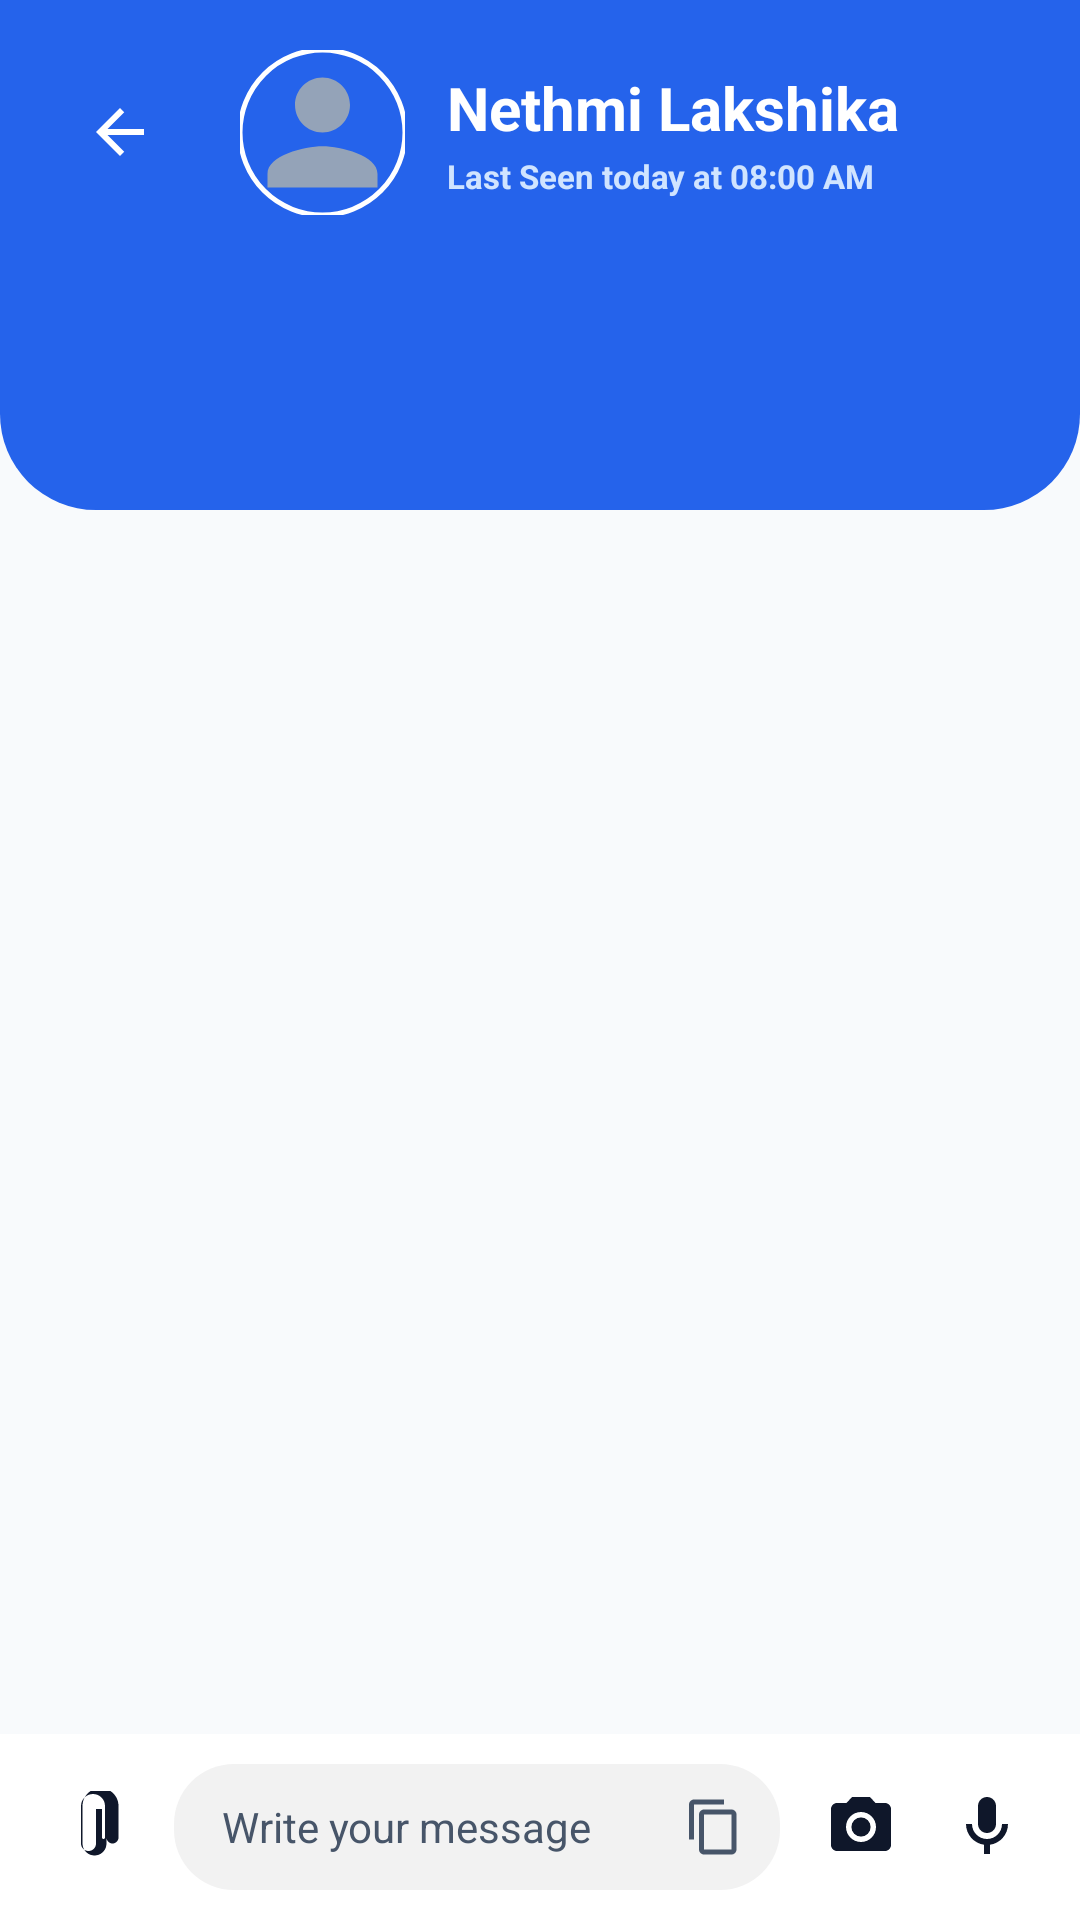

Android layout source for this screen:
<!-- AndroidManifest.xml: application theme Theme.EasyBoardingFinder -->
<!-- res/layout/activity_chat.xml -->
<?xml version="1.0" encoding="utf-8"?>
<androidx.constraintlayout.widget.ConstraintLayout xmlns:android="http://schemas.android.com/apk/res/android"
    xmlns:app="http://schemas.android.com/apk/res-auto"
    android:layout_width="match_parent"
    android:layout_height="match_parent"
    android:background="@color/background_white">

    
    <androidx.constraintlayout.widget.ConstraintLayout
        android:id="@+id/header"
        android:layout_width="match_parent"
        android:layout_height="170dp"
        android:background="@drawable/bg_chat_header"
        app:layout_constraintTop_toTopOf="parent">

        <ImageButton
            android:id="@+id/btnBack"
            android:layout_width="48dp"
            android:layout_height="48dp"
            android:layout_marginStart="16dp"
            android:layout_marginTop="20dp"
            android:background="?attr/selectableItemBackgroundBorderless"
            android:src="@drawable/ic_back_arrow"
            android:contentDescription="Back"
            app:tint="@color/white"
            app:layout_constraintStart_toStartOf="parent"
            app:layout_constraintTop_toTopOf="parent" />

        <com.google.android.material.imageview.ShapeableImageView
            android:id="@+id/ivRecipientAvatar"
            android:layout_width="55dp"
            android:layout_height="55dp"
            android:layout_marginStart="16dp"
            android:scaleType="centerCrop"
            android:src="@drawable/ic_person"
            app:shapeAppearanceOverlay="@style/CircleImage"
            app:strokeColor="@color/white"
            app:strokeWidth="1.5dp"
            app:layout_constraintBottom_toBottomOf="@+id/btnBack"
            app:layout_constraintStart_toEndOf="@+id/btnBack"
            app:layout_constraintTop_toTopOf="@+id/btnBack" />

        <LinearLayout
            android:layout_width="0dp"
            android:layout_height="wrap_content"
            android:layout_marginStart="14dp"
            android:layout_marginEnd="16dp"
            android:orientation="vertical"
            app:layout_constraintBottom_toBottomOf="@+id/ivRecipientAvatar"
            app:layout_constraintEnd_toEndOf="parent"
            app:layout_constraintStart_toEndOf="@+id/ivRecipientAvatar"
            app:layout_constraintTop_toTopOf="@+id/ivRecipientAvatar">

            <TextView
                android:id="@+id/tvRecipientName"
                android:layout_width="match_parent"
                android:layout_height="wrap_content"
                android:ellipsize="end"
                android:maxLines="1"
                android:text="Nethmi Lakshika"
                android:textColor="@color/white"
                android:textSize="20sp"
                android:textStyle="bold" />

            <TextView
                android:id="@+id/tvLastSeen"
                android:layout_width="match_parent"
                android:layout_height="wrap_content"
                android:layout_marginTop="2dp"
                android:text="Last Seen today at 08:00 AM"
                android:textColor="#D0E4FF"
                android:textSize="11sp"
                android:textStyle="bold" />
        </LinearLayout>

    </androidx.constraintlayout.widget.ConstraintLayout>

    
    <androidx.recyclerview.widget.RecyclerView
        android:id="@+id/rvMessages"
        android:layout_width="match_parent"
        android:layout_height="0dp"
        android:clipToPadding="false"
        android:paddingStart="16dp"
        android:paddingEnd="16dp"
        android:paddingTop="12dp"
        android:paddingBottom="12dp"
        app:layout_constraintBottom_toTopOf="@+id/inputBar"
        app:layout_constraintTop_toBottomOf="@+id/header" />

    
    <LinearLayout
        android:id="@+id/inputBar"
        android:layout_width="match_parent"
        android:layout_height="wrap_content"
        android:orientation="horizontal"
        android:gravity="center_vertical"
        android:paddingStart="12dp"
        android:paddingEnd="12dp"
        android:paddingTop="10dp"
        android:paddingBottom="10dp"
        android:background="@color/white"
        app:layout_constraintBottom_toBottomOf="parent">

        <ImageButton
            android:id="@+id/btnAttach"
            android:layout_width="38dp"
            android:layout_height="38dp"
            android:background="?attr/selectableItemBackgroundBorderless"
            android:src="@drawable/ic_attachment"
            android:contentDescription="Attach File"
            app:tint="@color/text_primary" />

        <LinearLayout
            android:layout_width="0dp"
            android:layout_height="42dp"
            android:layout_weight="1"
            android:layout_marginStart="8dp"
            android:layout_marginEnd="8dp"
            android:background="@drawable/bg_chat_input"
            android:orientation="horizontal"
            android:gravity="center_vertical"
            android:paddingStart="16dp"
            android:paddingEnd="12dp">

            <EditText
                android:id="@+id/etMessage"
                android:layout_width="0dp"
                android:layout_height="match_parent"
                android:layout_weight="1"
                android:background="@android:color/transparent"
                android:hint="Write your message"
                android:textColor="@color/text_primary"
                android:textColorHint="@color/text_secondary"
                android:textSize="14sp"
                android:inputType="textShortMessage"
                android:imeOptions="actionSend" />

            <ImageView
                android:id="@+id/btnCopyText"
                android:layout_width="20dp"
                android:layout_height="20dp"
                android:src="@drawable/ic_copy"
                app:tint="@color/text_secondary"
                android:contentDescription="Copy Text" />

        </LinearLayout>

        <ImageButton
            android:id="@+id/btnCamera"
            android:layout_width="38dp"
            android:layout_height="38dp"
            android:layout_marginEnd="4dp"
            android:background="?attr/selectableItemBackgroundBorderless"
            android:src="@drawable/ic_camera"
            android:contentDescription="Camera"
            app:tint="@color/text_primary" />

        <ImageButton
            android:id="@+id/btnSendOrMic"
            android:layout_width="38dp"
            android:layout_height="38dp"
            android:background="?attr/selectableItemBackgroundBorderless"
            android:src="@drawable/ic_mic"
            android:contentDescription="Send Message"
            app:tint="@color/text_primary" />

    </LinearLayout>

</androidx.constraintlayout.widget.ConstraintLayout>
<!-- resources referenced by this layout -->
<resources>
  <color name="background_white">#F8FAFC</color>
  <color name="text_primary">#0F172A</color>
  <color name="text_secondary">#475569</color>
  <color name="white">#FFFFFF</color>
  <!-- drawable bg_chat_header (drawable) -->
  <?xml version="1.0" encoding="utf-8"?>
  <shape xmlns:android="http://schemas.android.com/apk/res/android">
      <solid android:color="@color/primary_blue" />
      <corners
          android:bottomLeftRadius="32dp"
          android:bottomRightRadius="32dp" />
  </shape>
  <!-- drawable bg_chat_input (drawable) -->
  <?xml version="1.0" encoding="utf-8"?>
  <shape xmlns:android="http://schemas.android.com/apk/res/android">
      <solid android:color="#F2F2F2" />
      <corners android:radius="20dp" />
  </shape>
  <!-- drawable ic_attachment (drawable) -->
  <vector xmlns:android="http://schemas.android.com/apk/res/android"
      android:width="24dp"
      android:height="24dp"
      android:viewportWidth="24"
      android:viewportHeight="24">
    <path
        android:fillColor="#FF000000"
        android:pathData="M16.5,6v11.5c0,2.21 -1.79,4 -4,4s-4,-1.79 -4,-4V5c0,-3.31 2.69,-6 6,-6s6,2.69 6,6v10.5c0,1.1 -0.9,2 -2,2s-2,-0.9 -2,-2V6H15v9.5c0,0.28 0.22,0.5 0.5,0.5s0.5,-0.22 0.5,-0.5V5c0,-2.21 -1.79,-4 -4,-4S8,2.79 8,5v12.5c0,1.38 1.12,2.5 2.5,2.5s2.5,-1.12 2.5,-2.5V6h1.5z"/>
  </vector>
  <!-- drawable ic_back_arrow (drawable) -->
  <?xml version="1.0" encoding="utf-8"?>
  <vector xmlns:android="http://schemas.android.com/apk/res/android"
      android:width="24dp"
      android:height="24dp"
      android:viewportWidth="24"
      android:viewportHeight="24">
      <path
          android:fillColor="@color/white"
          android:pathData="M20,11H7.83L13.42,5.41L12,4L4,12L12,20L13.41,18.59L7.83,13H20V11Z" />
  </vector>
  <!-- drawable ic_copy (drawable) -->
  <vector xmlns:android="http://schemas.android.com/apk/res/android"
      android:width="24dp"
      android:height="24dp"
      android:viewportWidth="24"
      android:viewportHeight="24">
    <path
        android:fillColor="#FF000000"
        android:pathData="M16,1H4C2.9,1 2,1.9 2,3v14h2V3h12V1zm3,4H8C6.9,5 6,5.9 6,7v14c0,1.1 0.9,2 2,2h11c1.1,0 2,-0.9 2,-2V7c0,-1.1 -0.9,-2 -2,-2zm0,16H8V7h11v14z"/>
  </vector>
  <!-- drawable ic_mic (drawable) -->
  <vector xmlns:android="http://schemas.android.com/apk/res/android"
      android:width="24dp"
      android:height="24dp"
      android:viewportWidth="24"
      android:viewportHeight="24">
    <path
        android:fillColor="#FF000000"
        android:pathData="M12,14c1.66,0 3,-1.34 3,-3V5c0,-1.66 -1.34,-3 -3,-3S9,3.34 9,5v6c0,1.66 1.34,3 3,3z"/>
    <path
        android:fillColor="#FF000000"
        android:pathData="M17,11c0,2.76 -2.24,5 -5,5s-5,-2.24 -5,-5H5c0,3.53 2.61,6.43 6,6.92V21h2v-3.08c3.39,-0.49 6,-3.39 6,-6.92h-2z"/>
  </vector>
  <!-- drawable ic_person (drawable) -->
  <?xml version="1.0" encoding="utf-8"?>
  <vector xmlns:android="http://schemas.android.com/apk/res/android"
      android:width="24dp"
      android:height="24dp"
      android:viewportWidth="24"
      android:viewportHeight="24">
      <path
          android:fillColor="@color/text_hint"
          android:pathData="M12,12C14.21,12 16,10.21 16,8C16,5.79 14.21,4 12,4C9.79,4 8,5.79 8,8C8,10.21 9.79,12 12,12ZM12,14C9.33,14 4,15.34 4,18V20H20V18C20,15.34 14.67,14 12,14Z" />
  </vector>
  <style name="CircleImage" parent="">
          <item name="cornerSize">50%</item>
      </style>
  <color name="primary_blue">#2563EB</color>
  <color name="text_hint">#94A3B8</color>
  <color name="primary_blue_dark">#1D4ED8</color>
  <color name="accent_orange">#F5A623</color>
  <style name="AppCardViewStyle" parent="Widget.MaterialComponents.CardView">
          <item name="cardBackgroundColor">@color/card_surface</item>
          <item name="cardCornerRadius">16dp</item>
          <item name="cardElevation">2dp</item>
          <item name="strokeWidth">1dp</item>
          <item name="strokeColor">#F1F5F9</item>
      </style>
  <color name="card_surface">#FFFFFF</color>
</resources>
